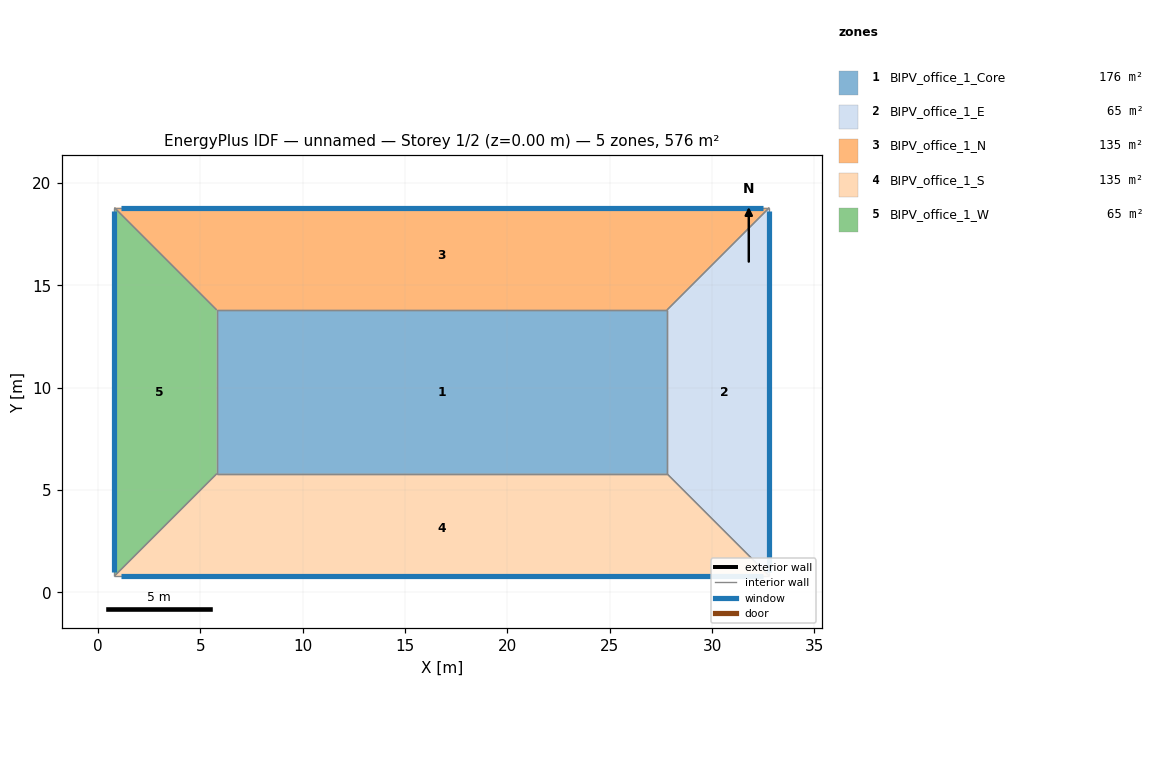
=== STOREY PLAN SPEC (per zone: floor XY polygon, exterior-wall plan segments, windows/doors) ===
zone 1: BIPV_office_1_Core  (176.0 m²)
  floor: (27.80, 13.80) (27.80, 5.80) (5.80, 5.80) (5.80, 13.80)
  interior walls: 4
zone 2: BIPV_office_1_E  (65.0 m²)
  floor: (27.80, 13.80) (32.80, 18.80) (32.80, 0.80) (27.80, 5.80)
  interior walls: 4
zone 3: BIPV_office_1_N  (135.0 m²)
  floor: (27.80, 13.80) (5.80, 13.80) (0.80, 18.80) (32.80, 18.80)
  interior walls: 4
zone 4: BIPV_office_1_S  (135.0 m²)
  floor: (27.80, 5.80) (32.80, 0.80) (0.80, 0.80) (5.80, 5.80)
  interior walls: 4
zone 5: BIPV_office_1_W  (65.0 m²)
  floor: (5.80, 13.80) (5.80, 5.80) (0.80, 0.80) (0.80, 18.80)
  interior walls: 4

=== DERIVED (storey summary) ===
Building: unnamed
Storey: 1 of 2  (floor level z = 0.00 m)
Storey gross floor area: 576.0 m²
Zones on this storey: 5
  - BIPV_office_1_Core: floor 176.0 m²
  - BIPV_office_1_E: floor 65.0 m²
  - BIPV_office_1_N: floor 135.0 m²
  - BIPV_office_1_S: floor 135.0 m²
  - BIPV_office_1_W: floor 65.0 m²
Zone adjacency (shared interzone walls):
  - BIPV_office_1_Core ↔ BIPV_office_1_E
  - BIPV_office_1_Core ↔ BIPV_office_1_N
  - BIPV_office_1_Core ↔ BIPV_office_1_S
  - BIPV_office_1_Core ↔ BIPV_office_1_W
  - BIPV_office_1_E ↔ BIPV_office_1_N
  - BIPV_office_1_E ↔ BIPV_office_1_S
  - BIPV_office_1_N ↔ BIPV_office_1_W
  - BIPV_office_1_S ↔ BIPV_office_1_W